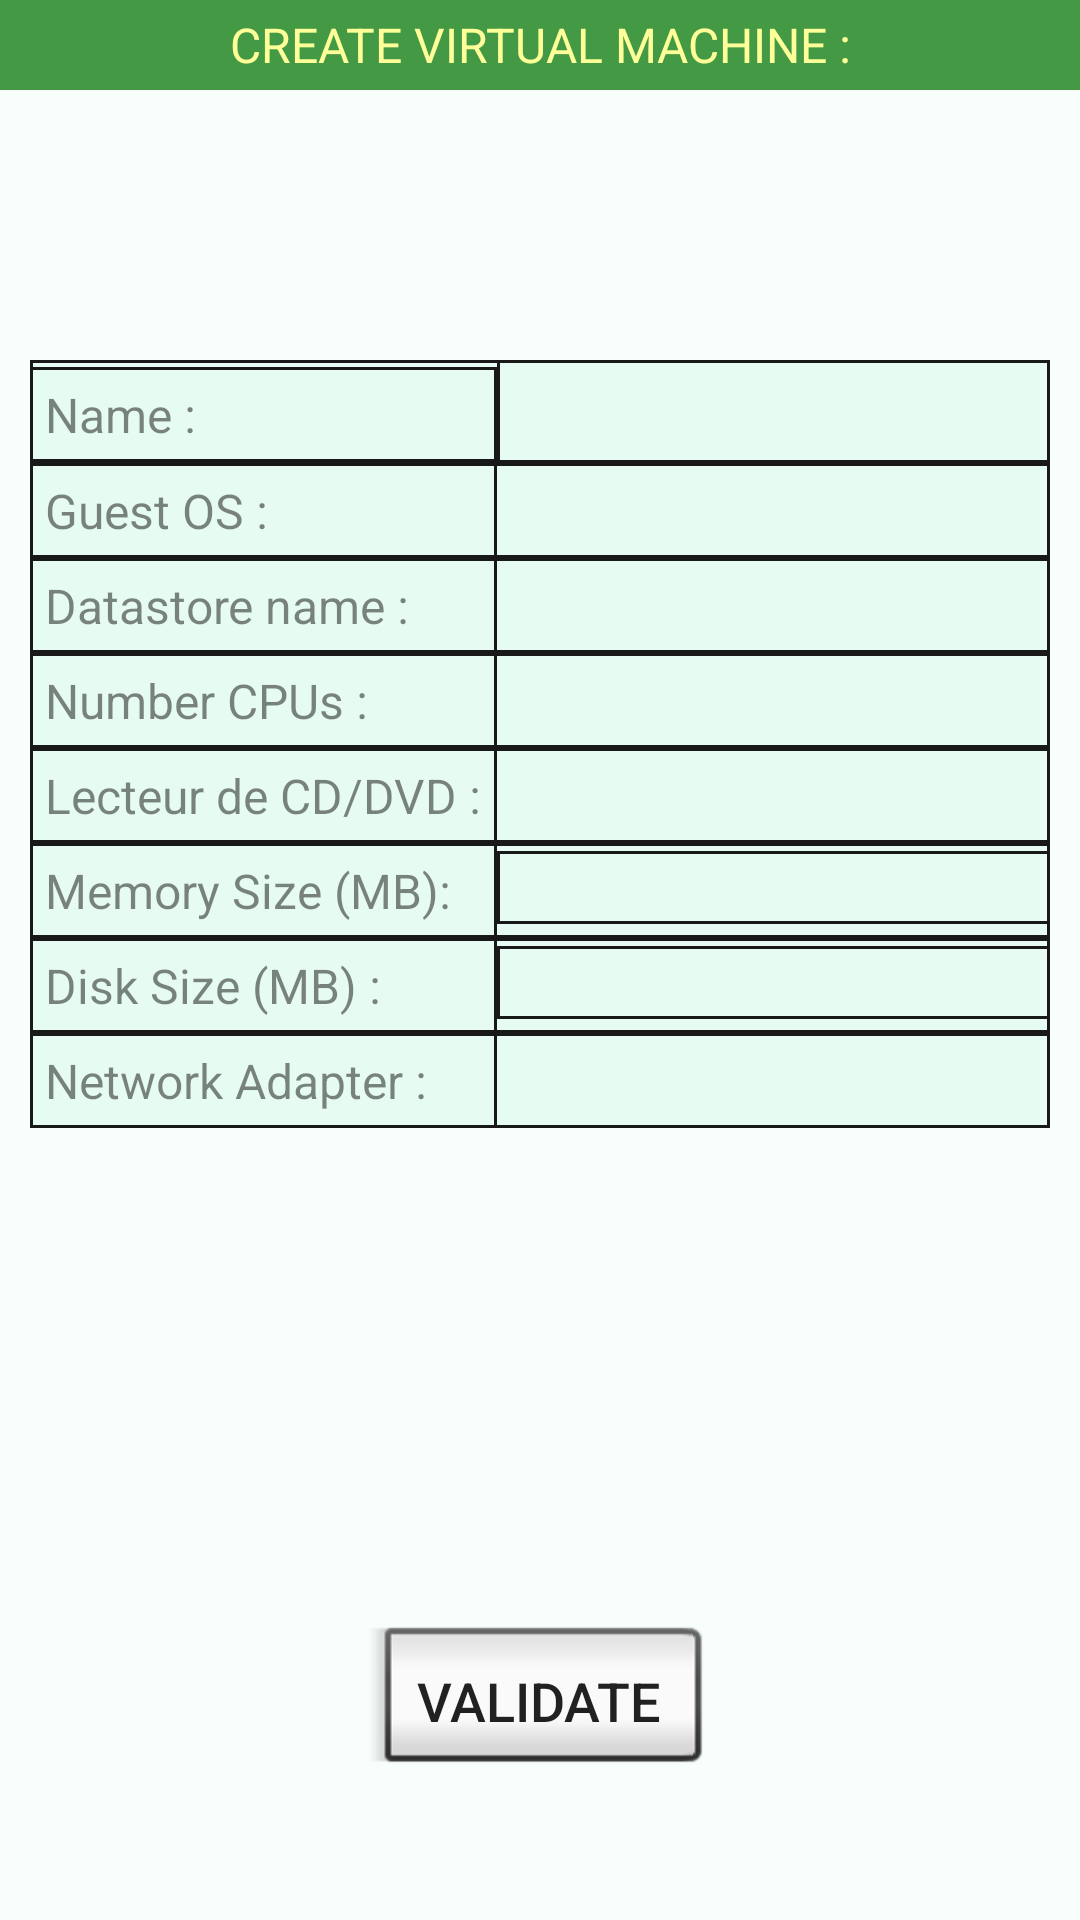

Produce the Android XML layout that renders to this screen, including the resource entries it uses.
<!-- AndroidManifest.xml: application theme AppTheme -->
<!-- res/layout/activity_create_vm.xml -->
<?xml version="1.0" encoding="utf-8"?>
<RelativeLayout xmlns:android="http://schemas.android.com/apk/res/android"
    xmlns:app="http://schemas.android.com/apk/res-auto"
    xmlns:tools="http://schemas.android.com/tools"
    style="@style/Base.AlertDialog.AppCompat.Light"
    android:layout_width="match_parent"
    android:layout_height="match_parent"
    android:alpha="1"
    android:background="#f8fefb"
    android:gravity="center"
    tools:context=".activities.createVmActivity">

    <Button
        android:id="@+id/validateButton"
        style="@android:style/Widget.Material.Button.Inset"
        android:layout_width="wrap_content"
        android:layout_height="wrap_content"
        android:layout_alignParentBottom="true"
        android:layout_centerHorizontal="true"
        android:layout_marginBottom="45dp"
        android:padding="16dp"
        android:text="Validate"
        android:textSize="18sp" />

    <TableLayout
        android:layout_width="wrap_content"
        android:layout_height="wrap_content"
        android:layout_alignParentStart="true"
        android:layout_alignParentTop="true"
        android:layout_marginLeft="10dp"
        android:layout_marginRight="10dp"

        android:layout_marginTop="120dp"
        android:alpha="0.9"
        android:background="#e5fcf2 "
        android:gravity="center">

        <TableRow
            android:layout_width="match_parent"
            android:layout_height="match_parent"
            android:background="@drawable/cell_shape">

            <TextView
                android:id="@+id/textView12"
                android:layout_width="wrap_content"
                android:layout_height="wrap_content"
                android:background="@drawable/cell_shape"
                android:padding="5dp"
                android:text="Name :"
                android:textSize="16sp" />

            <EditText
                android:id="@+id/nameEditText"
                android:layout_width="wrap_content"
                android:layout_height="wrap_content"
                android:background="@drawable/cell_shape"
                android:ems="10"
                android:inputType="textPersonName"
                android:padding="5dp" />
        </TableRow>

        <TableRow
            android:layout_width="match_parent"
            android:layout_height="match_parent"
            android:background="@drawable/cell_shape">

            <TextView
                android:id="@+id/textView13"
                android:layout_width="wrap_content"
                android:layout_height="wrap_content"
                android:background="@drawable/cell_shape"
                android:padding="5dp"
                android:text="Guest OS :"
                android:textSize="16sp" />

            <Spinner
                android:id="@+id/guestOsSpinner"
                android:layout_width="match_parent"
                android:layout_height="wrap_content"
                android:background="@drawable/cell_shape" />
        </TableRow>

        <TableRow
            android:layout_width="match_parent"
            android:layout_height="match_parent"
            android:background="@drawable/cell_shape">

            <TextView
                android:id="@+id/textView14"
                android:layout_width="wrap_content"
                android:layout_height="wrap_content"
                android:background="@drawable/cell_shape"
                android:padding="5dp"
                android:text="Datastore name :"
                android:textSize="16sp" />

            <Spinner
                android:id="@+id/datastoreSpinner"
                android:layout_width="match_parent"
                android:layout_height="wrap_content"
                android:background="@drawable/cell_shape" />
        </TableRow>

        <TableRow
            android:layout_width="match_parent"
            android:layout_height="match_parent"
            android:background="@drawable/cell_shape">

            <TextView
                android:id="@+id/textView15"
                android:layout_width="wrap_content"
                android:layout_height="wrap_content"
                android:background="@drawable/cell_shape"
                android:padding="5dp"
                android:text="Number CPUs :"
                android:textSize="16sp"

                />

            <Spinner
                android:id="@+id/nbrCpuSpinner"
                android:layout_width="match_parent"
                android:layout_height="wrap_content"
                android:background="@android:color/transparent" />
        </TableRow>

        <TableRow
            android:layout_width="match_parent"
            android:layout_height="match_parent"
            android:background="@drawable/cell_shape">

            <TextView
                android:id="@+id/vmCdTextView"
                android:layout_width="wrap_content"
                android:layout_height="wrap_content"
                android:background="@drawable/cell_shape"
                android:padding="5dp"
                android:text="Lecteur de CD/DVD :"
                android:textSize="16sp" />

            <Spinner
                android:id="@+id/vmCdSpinner"
                android:layout_width="match_parent"
                android:layout_height="wrap_content"
                android:background="@android:color/transparent" />
        </TableRow>

        <TableRow
            android:layout_width="match_parent"
            android:layout_height="match_parent"
            android:background="@drawable/cell_shape">

            <TextView
                android:id="@+id/textView16"
                android:layout_width="wrap_content"
                android:layout_height="wrap_content"
                android:background="@drawable/cell_shape"
                android:padding="5dp"
                android:text="Memory Size (MB):"
                android:textSize="16sp" />

            <EditText
                android:id="@+id/memorySizeValueEditText"
                android:layout_width="wrap_content"
                android:layout_height="wrap_content"
                android:background="@drawable/cell_shape"
                android:ems="10"
                android:inputType="numberDecimal"
                android:numeric="integer|decimal"
                android:paddingLeft="7dp" />

        </TableRow>

        <TableRow
            android:layout_width="match_parent"
            android:layout_height="match_parent"
            android:background="@drawable/cell_shape">

            <TextView
                android:id="@+id/textView17"
                android:layout_width="wrap_content"
                android:layout_height="wrap_content"
                android:background="@drawable/cell_shape"
                android:padding="5dp"
                android:text="Disk Size (MB) :"
                android:textSize="16sp" />

            <EditText
                android:id="@+id/diskSizeValueEditText"
                android:layout_width="wrap_content"
                android:layout_height="wrap_content"
                android:background="@drawable/cell_shape"
                android:ems="10"
                android:inputType="numberDecimal"
                android:numeric="integer|decimal"
                android:paddingLeft="7dp" />

        </TableRow>

        <TableRow
            android:layout_width="match_parent"
            android:layout_height="match_parent"
            android:background="@drawable/cell_shape">

            <TextView
                android:id="@+id/textView18"
                android:layout_width="wrap_content"
                android:layout_height="wrap_content"
                android:background="@drawable/cell_shape"
                android:padding="5dp"
                android:text="Network Adapter :"
                android:textSize="16sp" />

            <Spinner
                android:id="@+id/networkAdapterSpinner"
                android:layout_width="match_parent"
                android:layout_height="wrap_content"
                android:background="@android:color/transparent" />
        </TableRow>
    </TableLayout>

    <TextView
        android:id="@+id/textView3"
        android:layout_width="match_parent"
        android:layout_height="30dp"
        android:layout_alignParentTop="true"
        android:layout_centerHorizontal="true"
        android:background="#494"
        android:gravity="center"
        android:text="CREATE VIRTUAL MACHINE :"
        android:textColor="#FF9"
        android:textSize="16sp" />

</RelativeLayout>
<!-- resources referenced by this layout -->
<resources>
  <!-- drawable cell_shape (drawable) -->
  <?xml version="1.0" encoding="utf-8"?>
  <shape xmlns:android="http://schemas.android.com/apk/res/android"
      android:shape= "rectangle"
      >
      <solid android:background="@drawable/greenbackground" />
      <stroke android:width="1dp"  android:color="#000"/>
  </shape>
  <style name="AppTheme" parent="Base.Theme.AppCompat.Light.DarkActionBar">
          
          <item name="colorPrimary">@android:color/holo_green_dark</item>
          <item name="colorPrimaryDark">@android:color/holo_green_dark</item>
          <item name="colorAccent">@color/colorPrimary</item>
      </style>
  <color name="colorPrimary">#494</color>
</resources>
